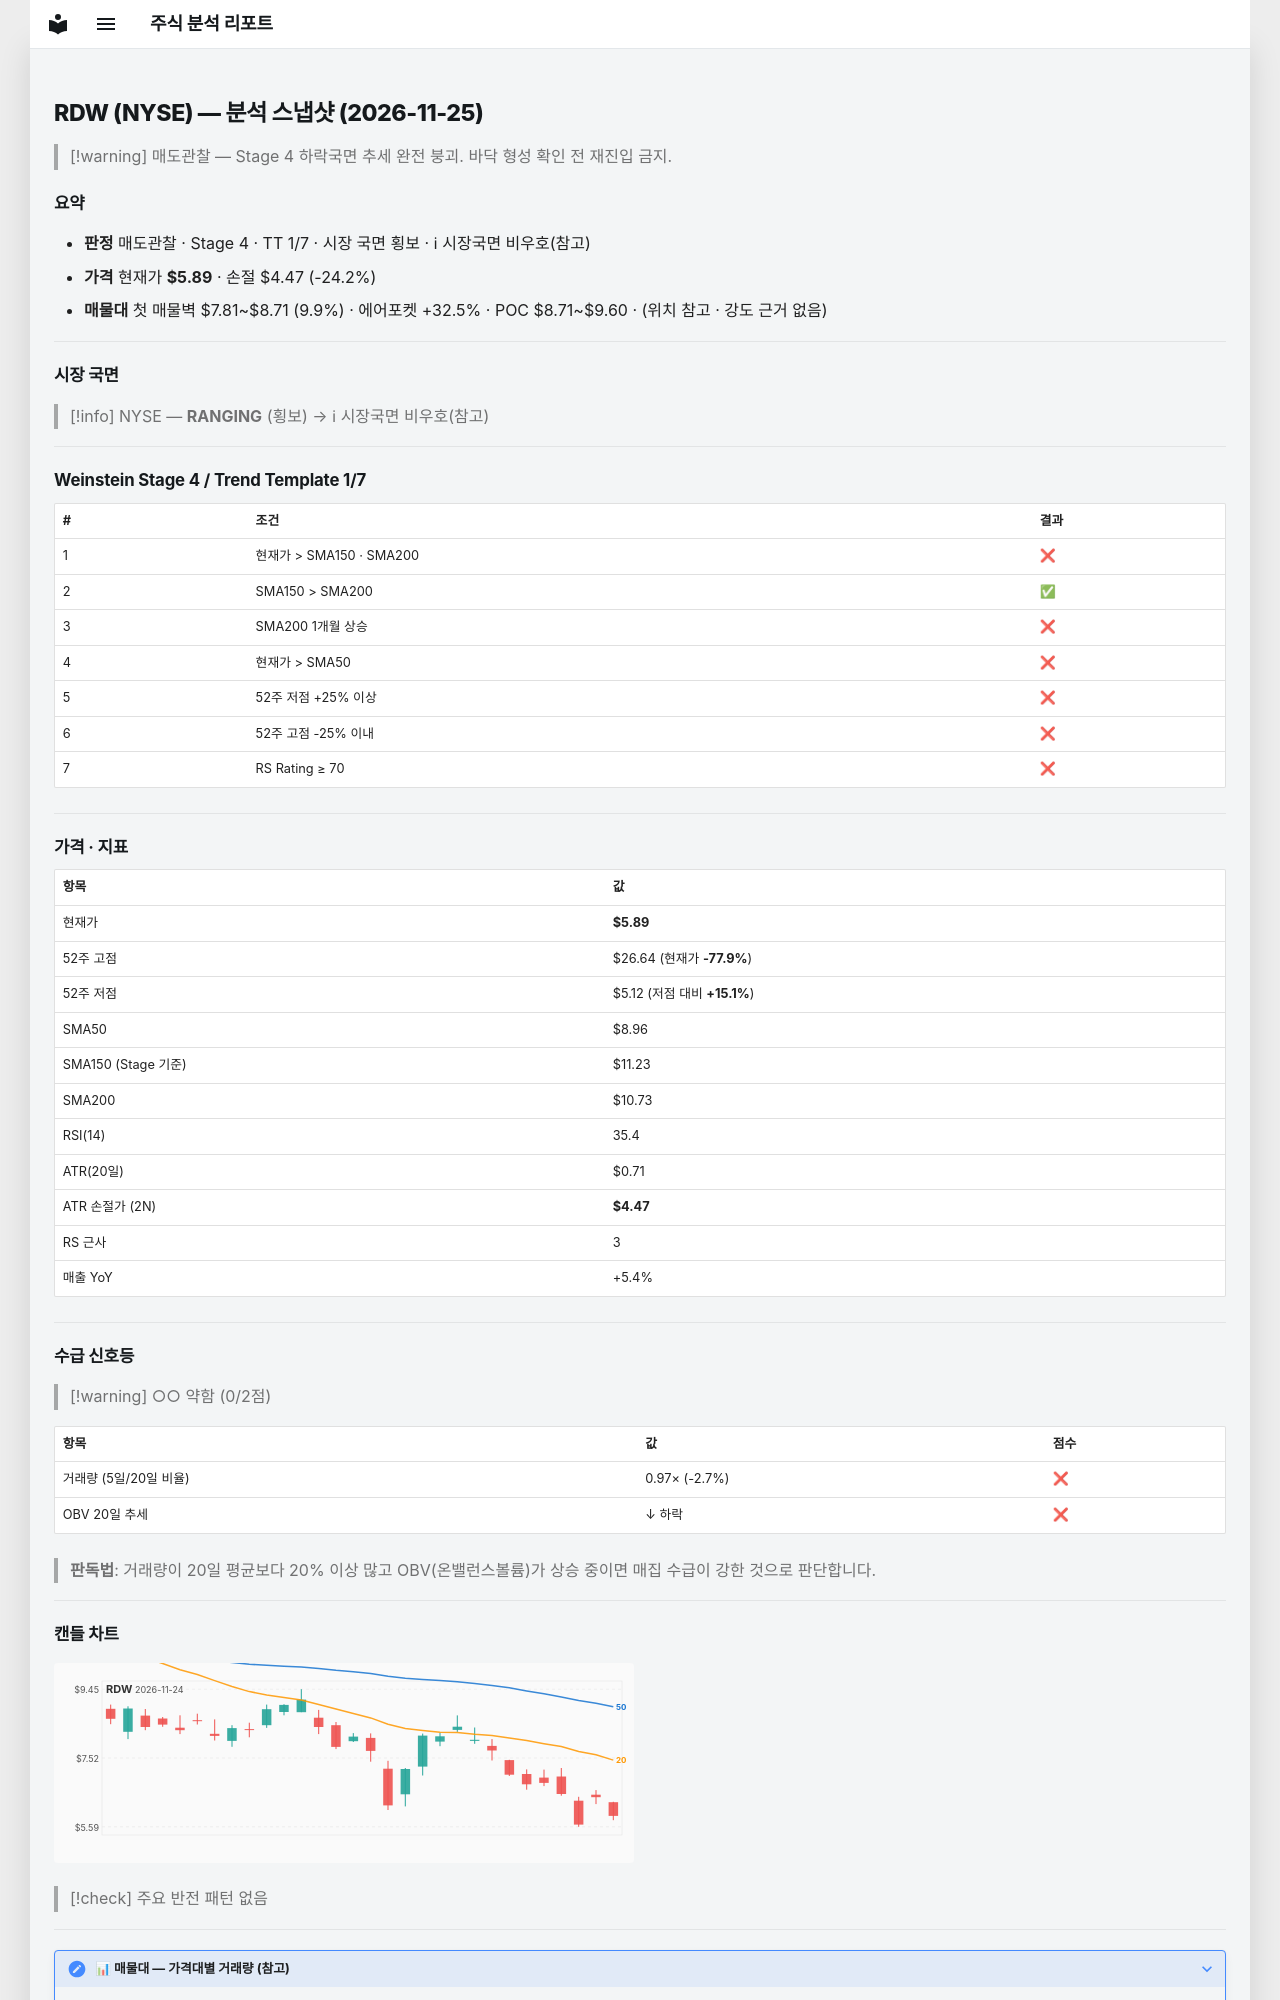

repository: soloandco/stock-reports · page: snapshots/RDW-2026-11-25/index.html · generator: mkdocs

---
type: analysis-snapshot
title: RDW 분석 스냅샷
ticker: RDW
market: NYSE
created: 2026-11-25
updated: 2026-11-25
bar-date: 2026-11-24
verdict: 매도관찰
real-rr: 4.33
sma50-gap-pct: -34.2
weekly-position: 저항대아래
weekly-overhead-price: 12.07
weekly-overhead-pct: 104.7
stage: 4
trend-template-score: 1
tt-max: 7
ma-set: sma-50-150-200
price: 5.894999980926514
stop-price: 4.46843367458426
market-regime: RANGING
supply-demand-score: 0/2
supply-demand-label: 약함
status: tracking
tags:
  - stock-agent
  - watchlist
  - RDW
  - analysis
related:
  - "[[analysis-template]]"
---

# RDW (NYSE) — 분석 스냅샷 (2026-11-25)

> [!warning] 매도관찰 — Stage 4 하락국면
> 추세 완전 붕괴. 바닥 형성 확인 전 재진입 금지.

## 요약

- **판정** 매도관찰 · Stage 4 · TT 1/7 · 시장 국면 횡보 · ℹ 시장국면 비우호(참고)
- **가격** 현재가 **$5.89** · 손절 $4.47 (-24.2%)
- **매물대** 첫 매물벽 $7.81~$8.71 (9.9%) · 에어포켓 +32.5% · POC $8.71~$9.60 · (위치 참고 · 강도 근거 없음)

---

## 시장 국면

> [!info] NYSE — **RANGING** (횡보) → ℹ 시장국면 비우호(참고)

---

## Weinstein Stage 4 / Trend Template 1/7

| # | 조건 | 결과 |
|---|------|------|
| 1 | 현재가 > SMA150 · SMA200 | ❌ |
| 2 | SMA150 > SMA200 | ✅ |
| 3 | SMA200 1개월 상승 | ❌ |
| 4 | 현재가 > SMA50 | ❌ |
| 5 | 52주 저점 +25% 이상 | ❌ |
| 6 | 52주 고점 -25% 이내 | ❌ |
| 7 | RS Rating ≥ 70 | ❌ |

---

## 가격 · 지표

| 항목 | 값 |
|------|---|
| 현재가 | **$5.89** |
| 52주 고점 | $26.64 (현재가 **-77.9%**) |
| 52주 저점 | $5.12 (저점 대비 **+15.1%**) |
| SMA50 | $8.96 |
| SMA150 (Stage 기준) | $11.23 |
| SMA200 | $10.73 |
| RSI(14) | 35.4 |
| ATR(20일) | $0.71 |
| ATR 손절가 (2N) | **$4.47** |
| RS 근사 | 3 |
| 매출 YoY | +5.4% |

---
## 수급 신호등

> [!warning] ○○ 약함 (0/2점)

| 항목 | 값 | 점수 |
|------|------|------|
| 거래량 (5일/20일 비율) | 0.97× (-2.7%) | ❌ |
| OBV 20일 추세 | ↓ 하락 | ❌ |

> **판독법**: 거래량이 20일 평균보다 20% 이상 많고 OBV(온밸런스볼륨)가 상승 중이면 매집 수급이 강한 것으로 판단합니다.

---
